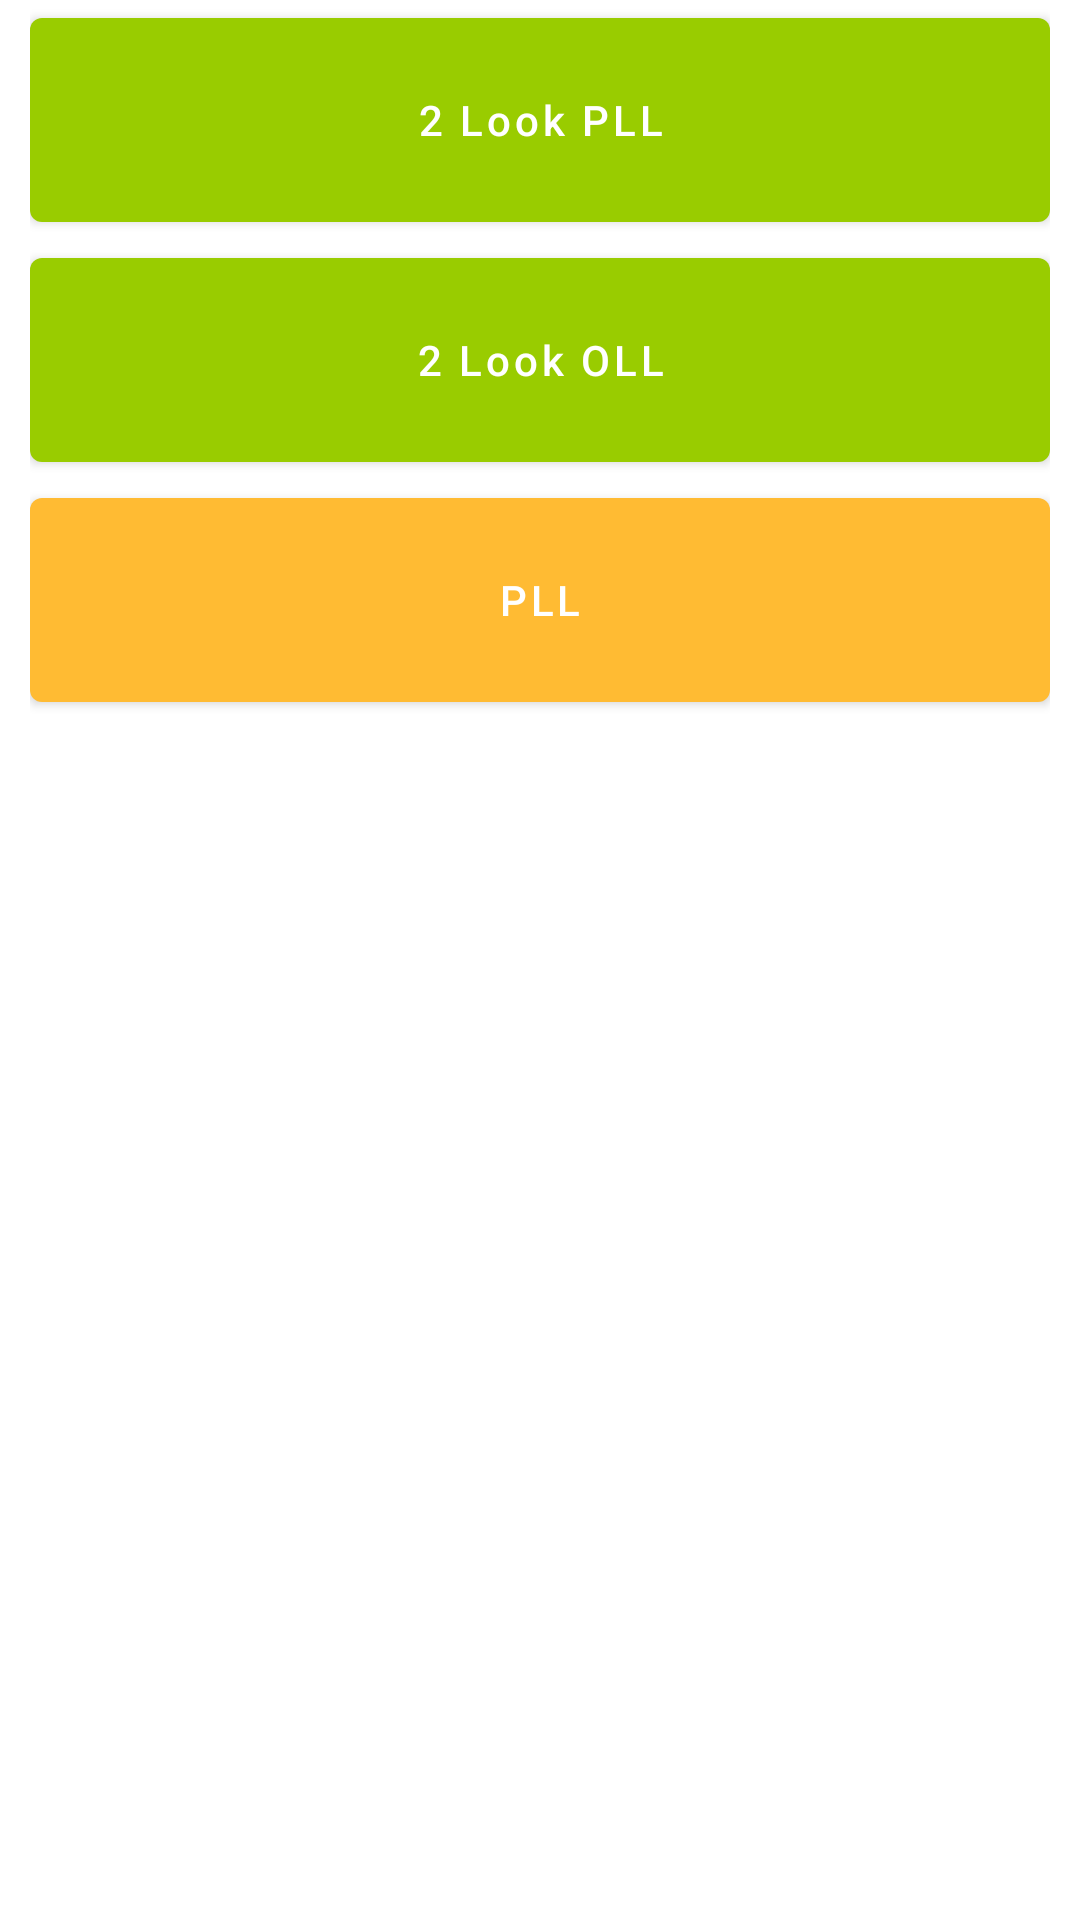

This screen was rendered from an Android layout file. Write that file and the resources it references.
<!-- AndroidManifest.xml: application theme Theme.SpeedcubingTimer -->
<!-- res/layout/page_learn_algs.xml -->
<?xml version="1.0" encoding="utf-8"?>
<androidx.constraintlayout.widget.ConstraintLayout
    xmlns:android="http://schemas.android.com/apk/res/android"
    xmlns:app="http://schemas.android.com/apk/res-auto"
    xmlns:tools="http://schemas.android.com/tools"
    android:layout_width="match_parent"
    android:layout_height="match_parent">

    <ScrollView
        android:id="@+id/availableAlgs"
        android:layout_width="match_parent"
        android:layout_height="match_parent"
        app:layout_constraintBottom_toBottomOf="parent"
        app:layout_constraintEnd_toEndOf="parent"
        app:layout_constraintStart_toStartOf="parent"
        app:layout_constraintTop_toTopOf="parent">

        <LinearLayout
            android:layout_width="match_parent"
            android:layout_height="wrap_content"
            android:orientation="vertical"
            android:paddingLeft="10dp"
            android:paddingRight="10dp">

            <Button
                android:id="@+id/twolookpll"
                android:layout_width="match_parent"
                android:layout_height="80dp"
                android:text="@string/two_look_pll"
                app:backgroundTint="@android:color/holo_green_light" />

            <Button
                android:id="@+id/twolookoll"
                android:layout_width="match_parent"
                android:layout_height="80dp"
                android:text="@string/two_look_oll"
                app:backgroundTint="@android:color/holo_green_light" />

            <Button
                android:id="@+id/pll"
                android:layout_width="match_parent"
                android:layout_height="80dp"
                android:text="@string/pll"
                app:backgroundTint="@android:color/holo_orange_light" />
        </LinearLayout>
    </ScrollView>
</androidx.constraintlayout.widget.ConstraintLayout>
<!-- resources referenced by this layout -->
<resources>
  <string name="pll">PLL</string>
  <string name="two_look_oll">2 Look OLL</string>
  <string name="two_look_pll">2 Look PLL</string>
  <style name="Theme.SpeedcubingTimer" parent="Theme.MaterialComponents.DayNight.DarkActionBar">
          <item name="android:textAllCaps">false</item>
  
          
          <item name="colorPrimary">@color/purple_500</item>
          <item name="colorPrimaryVariant">@color/purple_700</item>
          <item name="colorOnPrimary">@color/white</item>
          
          <item name="colorSecondary">@color/teal_200</item>
          <item name="colorSecondaryVariant">@color/teal_700</item>
          <item name="colorOnSecondary">@color/black</item>
          
          <item name="android:statusBarColor" tools:targetApi="l">?attr/colorPrimaryVariant</item>
          
      </style>
  <!-- not gathered from this repository: default colours our renderer supplied (Android Studio template values) -->
  <color name="purple_500">#FF6200EE</color>
  <color name="purple_700">#FF3700B3</color>
  <color name="teal_200">#FF03DAC5</color>
  <color name="teal_700">#FF018786</color>
  <color name="black">#FF000000</color>
  <color name="white">#FFFFFFFF</color>
</resources>
